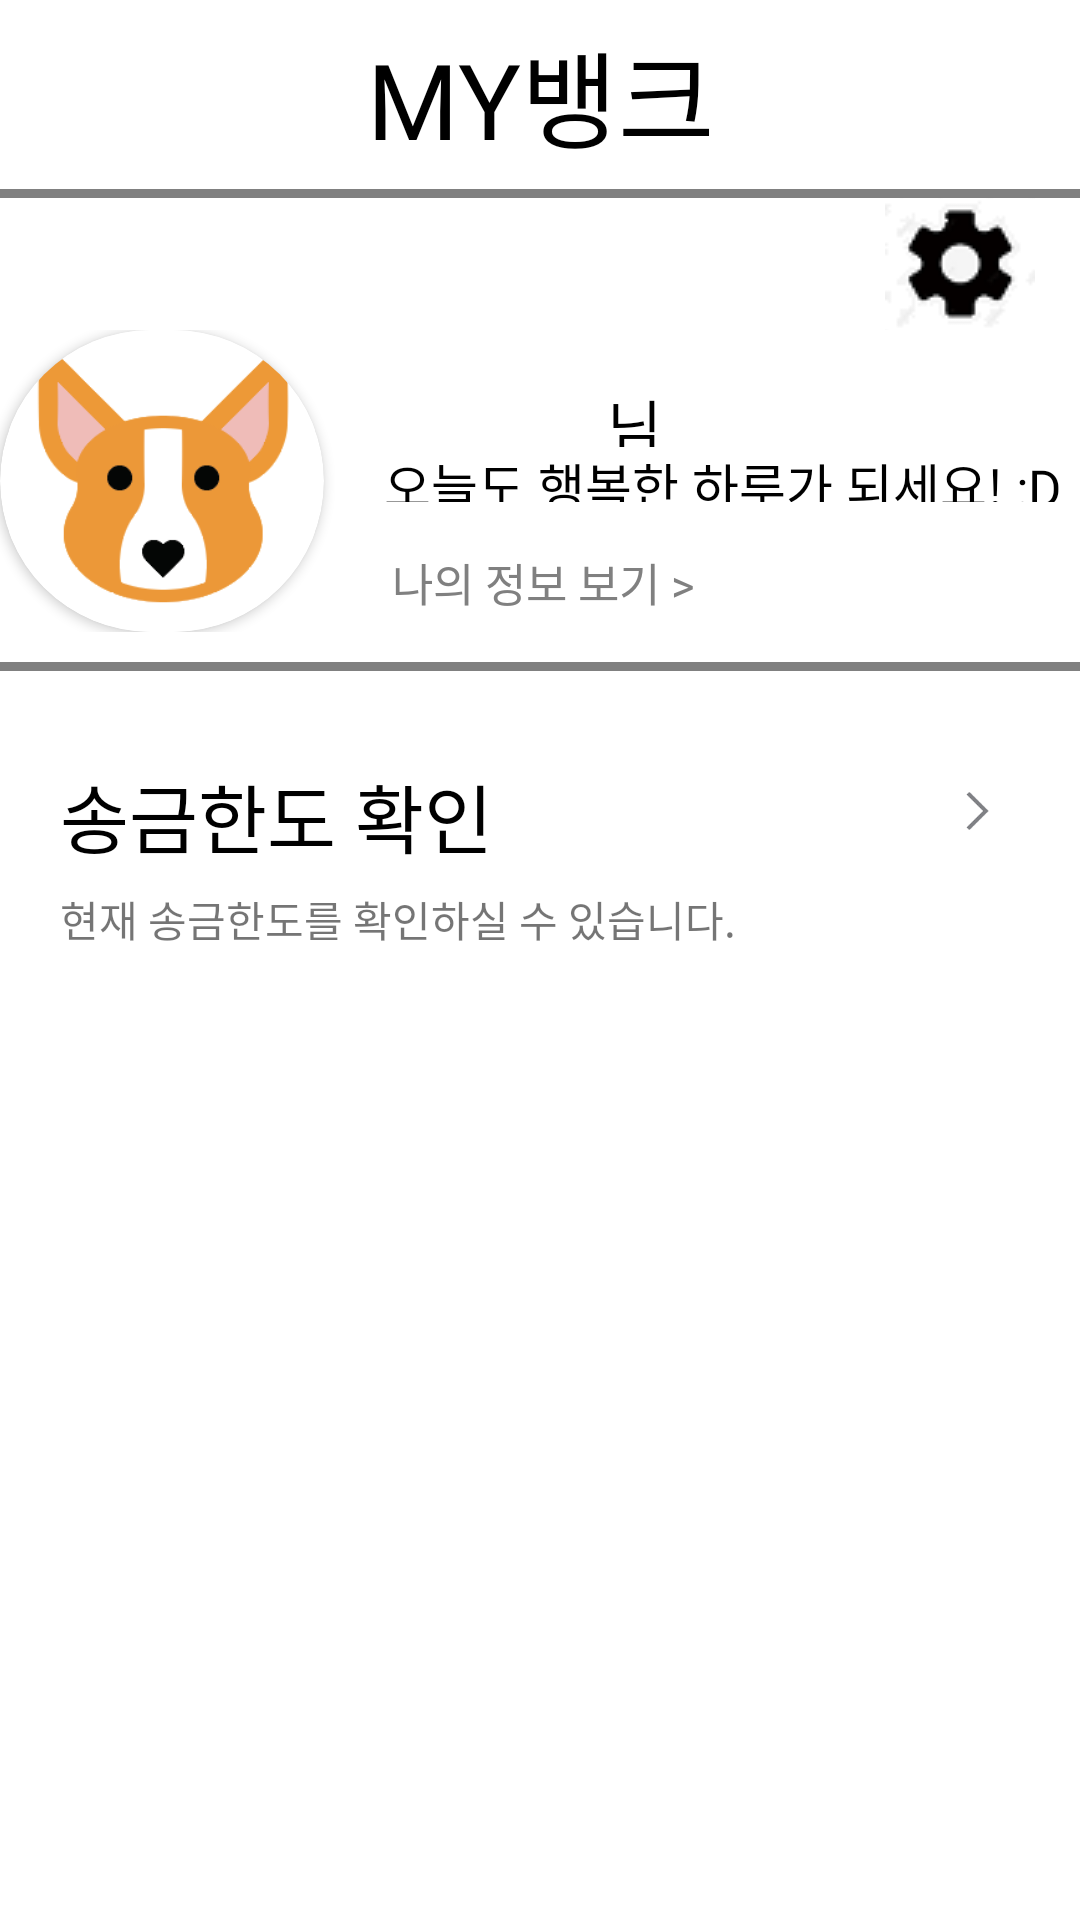

Write the Android layout XML for this screen, with the resource values it uses.
<!-- AndroidManifest.xml: application theme Theme.Bank_Application -->
<!-- res/layout/bottom_nav_mybank_page.xml -->
<?xml version="1.0" encoding="utf-8"?>
<LinearLayout xmlns:android="http://schemas.android.com/apk/res/android"
    android:layout_width="match_parent"
    android:layout_height="match_parent"
    xmlns:app="http://schemas.android.com/apk/res-auto"
    android:background="@color/white"
    android:orientation="vertical"
    android:weightSum="100">
    <TextView
        android:layout_width="match_parent"
        android:layout_height="0dp"
        android:layout_weight="10"
        android:text="MY뱅크"
        android:gravity="center"
        android:fontFamily="@font/login_font"
        android:textSize="35sp"
        android:textColor="@color/black"/>
    <LinearLayout
        android:layout_width="match_parent"
        android:layout_height="0dp"
        android:layout_weight="0.5"
        android:background="@color/gray"/>
        <ImageButton
            android:layout_width="50dp"
            android:layout_height="0dp"
            android:layout_weight="7"
            android:layout_gravity="right"
            android:layout_marginRight="15dp"
            android:id="@+id/nav_mybank_setting_button"
            android:src="@drawable/mybank_setting_icon"
            />
    <LinearLayout
        android:layout_width="match_parent"
        android:layout_height="0dp"
        android:layout_weight="16"
        android:orientation="horizontal"
        android:weightSum="100"
        android:id="@+id/profile">
        <androidx.cardview.widget.CardView
            android:layout_width="0dp"
            android:layout_height="match_parent"
            android:layout_weight="30"
            android:layout_gravity="center"
            app:cardCornerRadius="100dp">
        <ImageView
            android:layout_width="match_parent"
            android:layout_height="match_parent"
            android:src="@drawable/mybank_main_img"/>
        </androidx.cardview.widget.CardView>
        <LinearLayout
            android:layout_width="0dp"
            android:layout_height="match_parent"
            android:layout_weight="70"
            android:orientation="vertical"
            android:weightSum="100">
            <LinearLayout
                android:layout_width="match_parent"
                android:layout_height="0dp"
                android:layout_weight="30"
                android:layout_marginTop="17dp"
                android:orientation="horizontal"
                android:weightSum="100">
                <TextView
                    android:layout_width="0dp"
                    android:layout_height="match_parent"
                    android:layout_weight="30"
                    android:layout_marginLeft="20dp"
                    android:gravity="left"
                    android:id="@+id/myBank_Name"
                    android:textColor="#1E90FF"
                    android:fontFamily="@font/login_font"
                    android:textSize="20sp"/>
                <TextView
                    android:layout_width="0dp"
                    android:layout_height="match_parent"
                    android:layout_weight="60"
                    android:gravity="left"
                    android:text="님"
                    android:fontFamily="@font/login_font"
                    android:textSize="20sp"
                    android:paddingLeft="5dp"
                    android:textColor="@color/black"/>
            </LinearLayout>
            <TextView
                android:layout_width="match_parent"
                android:layout_height="0dp"
                android:layout_weight="25"
                android:text="오늘도 행복한 하루가 되세요! :D"
                android:fontFamily="@font/login_font"
                android:textColor="@color/black"
                android:layout_marginLeft="20dp"
                android:textSize="17sp"/>
            <Button
                android:layout_width="150dp"
                android:layout_height="0dp"
                android:layout_weight="45"
                android:layout_marginTop="10dp"
                android:id="@+id/nav_myBank_profile_button"
                android:text="나의 정보 보기 > "
                android:fontFamily="@font/login_font"
                android:textColor="@color/gray"
                android:textSize="15sp"
                android:background="#00ff0000"
                android:backgroundTint="@color/white"/>

        </LinearLayout>
    </LinearLayout>
    <LinearLayout
        android:layout_width="match_parent"
        android:layout_height="0dp"
        android:layout_weight="0.5"
        android:layout_marginTop="10dp"
        android:background="@color/gray"/>
    <LinearLayout
        android:layout_width="match_parent"
        android:layout_height="0dp"
        android:layout_weight="15"
        android:orientation="horizontal"
        android:weightSum="100"
        android:id="@+id/remittance_limit_check">
        <LinearLayout
            android:layout_width="0dp"
            android:layout_height="match_parent"
            android:layout_weight="80"
            android:orientation="vertical"
            android:weightSum="100">
            <TextView
                android:layout_width="match_parent"
                android:layout_height="0dp"
                android:layout_weight="60"
                android:text="송금한도 확인"
                android:textColor="@color/black"
                android:layout_marginTop="30dp"
                android:layout_marginLeft="20dp"
                android:fontFamily="@font/login_font"
                android:textSize="25sp"/>
            <TextView
                android:layout_width="match_parent"
                android:layout_height="0dp"
                android:layout_weight="40"
                android:text="현재 송금한도를 확인하실 수 있습니다."
                android:fontFamily="@font/login_font"
                android:layout_marginTop="10dp"
                android:layout_marginLeft="20dp"/>
        </LinearLayout>
        <ImageView
            android:layout_width="0dp"
            android:layout_height="match_parent"
            android:layout_weight="20"
            android:src="@drawable/mybank_arrow_img"
            android:padding="28dp"/>

    </LinearLayout>



</LinearLayout>
<!-- resources referenced by this layout -->
<resources>
  <color name="black">#FF000000</color>
  <color name="gray">#808080</color>
  <color name="white">#FFFFFFFF</color>
  <!-- drawable mybank_arrow_img: png bitmap (drawable, 583 bytes) -->
  <!-- drawable mybank_main_img: png bitmap (drawable, 7583 bytes) -->
  <!-- drawable mybank_setting_icon: png bitmap (drawable, 2100 bytes) -->
  <style name="Theme.Bank_Application" parent="Theme.MaterialComponents.Light.NoActionBar">
          
          <item name="colorPrimary">@color/purple_500</item>
          <item name="colorPrimaryVariant">@color/purple_700</item>
          <item name="colorOnPrimary">@color/white</item>
          
          <item name="colorSecondary">@color/teal_200</item>
          <item name="colorSecondaryVariant">@color/teal_700</item>
          <item name="colorOnSecondary">@color/black</item>
          
          <item name="android:statusBarColor" tools:targetApi="l">?attr/colorPrimaryVariant</item>
          
      </style>
  <color name="purple_500">#FF6200EE</color>
  <color name="purple_700">#FF3700B3</color>
  <color name="teal_200">#FF03DAC5</color>
  <color name="teal_700">#FF018786</color>
</resources>
